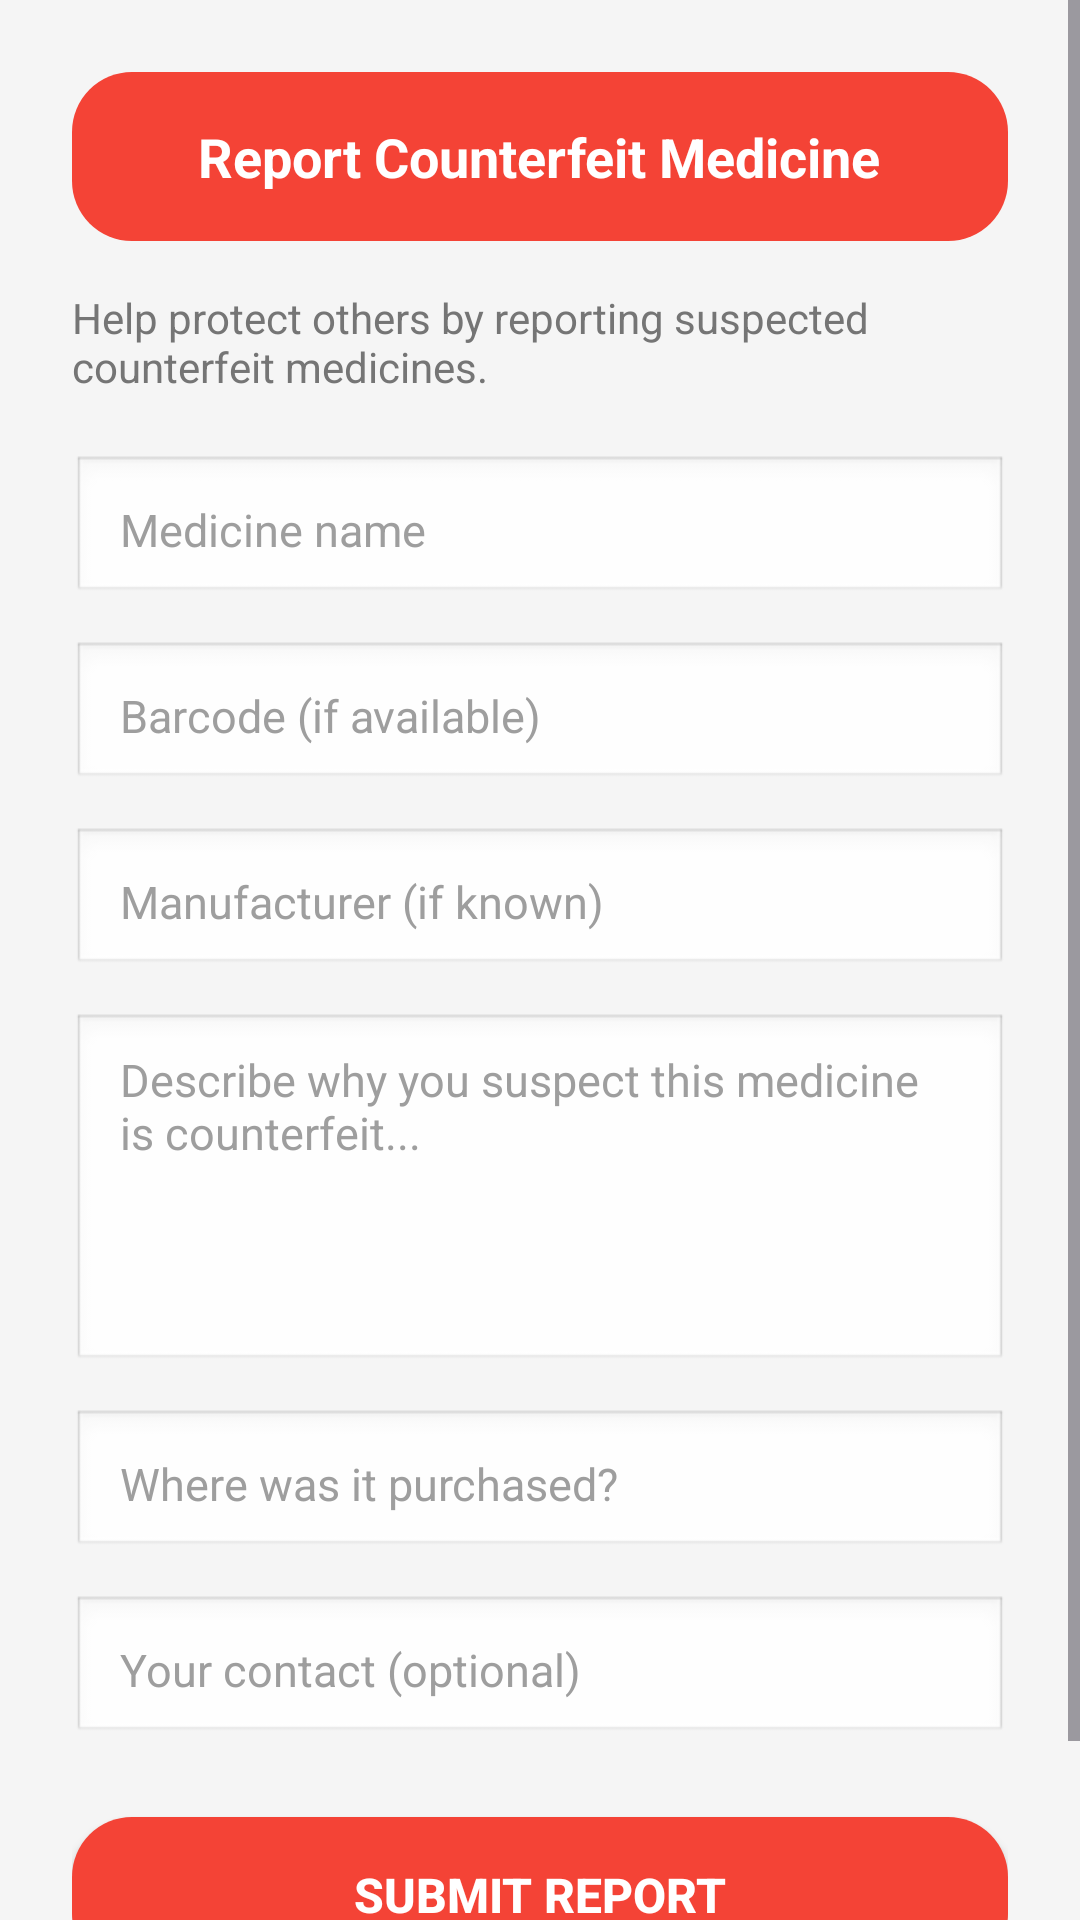

The Android layout XML behind this screen, and the referenced resources:
<!-- AndroidManifest.xml: application theme Theme.MiniProjectApp -->
<!-- res/layout/activity_report_counterfeit.xml -->
<?xml version="1.0" encoding="utf-8"?>
<ScrollView xmlns:android="http://schemas.android.com/apk/res/android"
    android:layout_width="match_parent"
    android:layout_height="match_parent"
    android:background="@color/surface">

    <LinearLayout
        android:layout_width="match_parent"
        android:layout_height="wrap_content"
        android:orientation="vertical"
        android:padding="24dp">

        
        <LinearLayout
            android:layout_width="match_parent"
            android:layout_height="wrap_content"
            android:background="@drawable/status_danger"
            android:padding="16dp"
            android:gravity="center">
            <TextView
                android:layout_width="wrap_content"
                android:layout_height="wrap_content"
                android:text="Report Counterfeit Medicine"
                android:textColor="@color/white"
                android:textSize="18sp"
                android:textStyle="bold"/>
        </LinearLayout>

        <TextView
            android:layout_width="match_parent"
            android:layout_height="wrap_content"
            android:text="Help protect others by reporting suspected counterfeit medicines."
            android:textColor="@color/text_secondary"
            android:textSize="14sp"
            android:layout_marginTop="16dp"/>

        <EditText android:id="@+id/etMedicineName" android:layout_width="match_parent" android:layout_height="50dp" android:hint="Medicine name" style="@style/RoundedInput" android:layout_marginTop="20dp"/>
        <EditText android:id="@+id/etBarcode" android:layout_width="match_parent" android:layout_height="50dp" android:hint="Barcode (if available)" style="@style/RoundedInput" android:layout_marginTop="12dp" android:inputType="number"/>
        <EditText android:id="@+id/etManufacturer" android:layout_width="match_parent" android:layout_height="50dp" android:hint="Manufacturer (if known)" style="@style/RoundedInput" android:layout_marginTop="12dp"/>
        <EditText android:id="@+id/etDescription" android:layout_width="match_parent" android:layout_height="120dp" android:hint="Describe why you suspect this medicine is counterfeit..." style="@style/RoundedInput" android:layout_marginTop="12dp" android:gravity="top"/>
        <EditText android:id="@+id/etLocation" android:layout_width="match_parent" android:layout_height="50dp" android:hint="Where was it purchased?" style="@style/RoundedInput" android:layout_marginTop="12dp"/>
        <EditText android:id="@+id/etContact" android:layout_width="match_parent" android:layout_height="50dp" android:hint="Your contact (optional)" style="@style/RoundedInput" android:layout_marginTop="12dp"/>

        <Button
            android:id="@+id/btnSubmit"
            android:layout_width="match_parent"
            android:layout_height="52dp"
            android:text="Submit Report"
            android:background="@drawable/status_danger"
            android:textColor="@color/white"
            android:textSize="16sp"
            android:textStyle="bold"
            android:layout_marginTop="24dp"
            android:layout_marginBottom="24dp"/>
    </LinearLayout>
</ScrollView>
<!-- resources referenced by this layout -->
<resources>
  <color name="surface">#F5F5F5</color>
  <color name="text_secondary">#757575</color>
  <color name="white">#FFFFFF</color>
  <!-- drawable status_danger (drawable) -->
  <?xml version="1.0" encoding="utf-8"?>
  <shape xmlns:android="http://schemas.android.com/apk/res/android"
      android:shape="rectangle">
      <solid android:color="@color/error"/>
      <corners android:radius="20dp"/>
  </shape>
  <style name="RoundedInput">
          <item name="android:background">@android:drawable/edit_text</item>
          <item name="android:paddingStart">16dp</item>
          <item name="android:paddingEnd">16dp</item>
          <item name="android:paddingTop">12dp</item>
          <item name="android:paddingBottom">12dp</item>
          <item name="android:textColor">@color/text_primary</item>
          <item name="android:textColorHint">@color/text_hint</item>
          <item name="android:textSize">15sp</item>
      </style>
  <style name="Theme.MiniProjectApp" parent="Theme.Material3.DayNight.NoActionBar">
          <item name="colorPrimary">@color/teal_primary</item>
          <item name="colorPrimaryVariant">@color/teal_dark</item>
          <item name="colorOnPrimary">@color/white</item>
          <item name="colorSecondary">@color/green_accent</item>
          <item name="colorSecondaryVariant">@color/teal_dark</item>
          <item name="colorOnSecondary">@color/white</item>
          <item name="android:colorBackground">@color/background</item>
          <item name="colorSurface">@color/surface</item>
          <item name="colorError">@color/error</item>
          <item name="android:statusBarColor" tools:targetApi="l">@color/teal_dark</item>
          <item name="android:navigationBarColor">@color/white</item>
          <item name="android:windowLightStatusBar" tools:targetApi="m">false</item>
      </style>
  <color name="error">#F44336</color>
  <color name="text_primary">#212121</color>
  <color name="text_hint">#9E9E9E</color>
  <color name="teal_primary">#009688</color>
  <color name="teal_dark">#00796B</color>
  <color name="green_accent">#4CAF50</color>
  <color name="background">#FFFFFF</color>
</resources>
